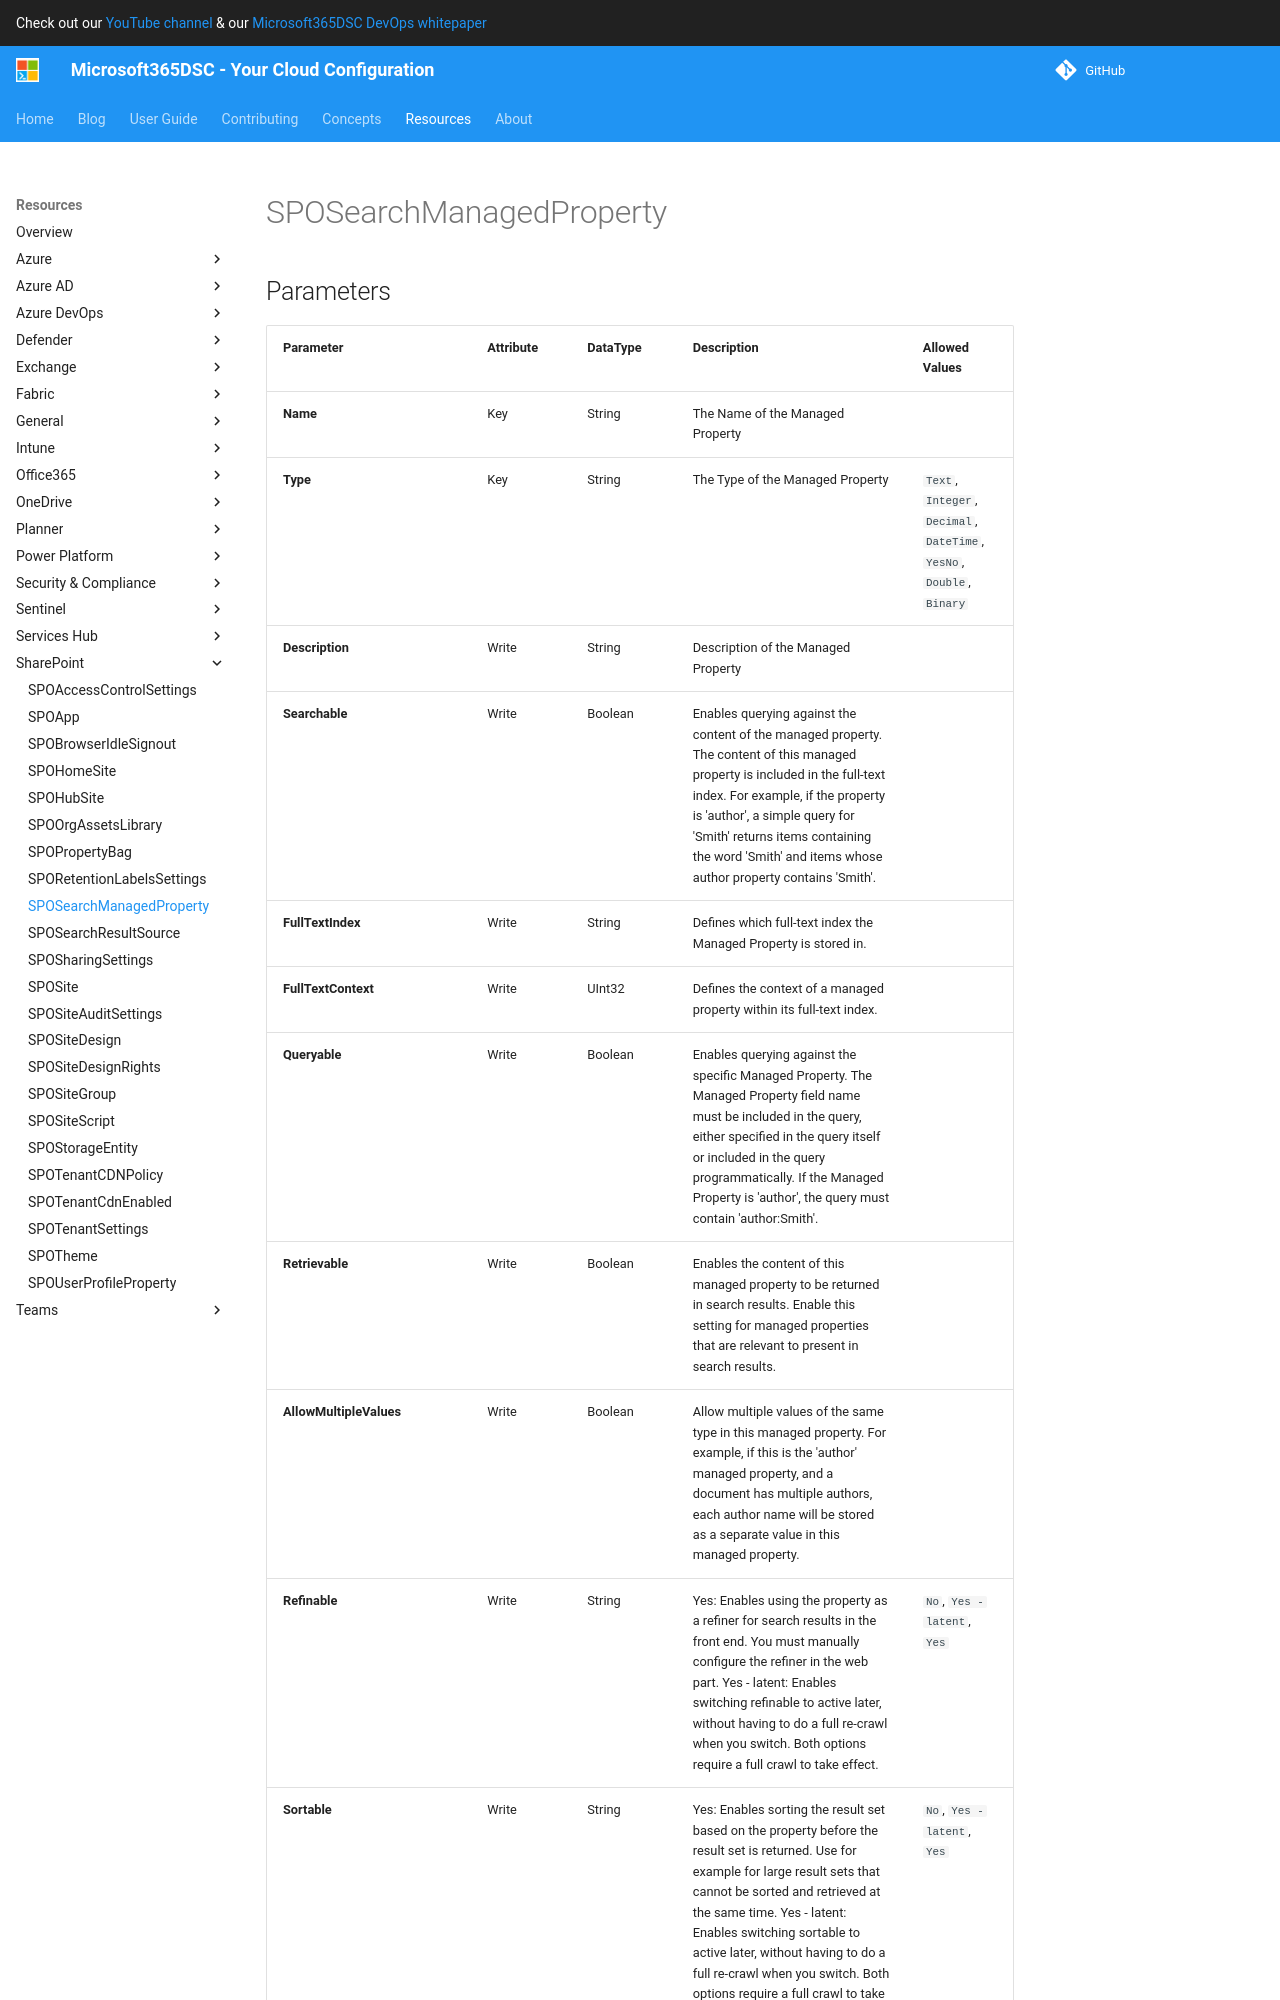

repository: microsoft/Microsoft365DSC · page: resources/sharepoint/SPOSearchManagedProperty/index.html · generator: mkdocs

# SPOSearchManagedProperty

## Parameters

| Parameter | Attribute | DataType | Description | Allowed Values |
| --- | --- | --- | --- | --- |
| **Name** | Key | String | The Name of the Managed Property | |
| **Type** | Key | String | The Type of the Managed Property | `Text`, `Integer`, `Decimal`, `DateTime`, `YesNo`, `Double`, `Binary` |
| **Description** | Write | String | Description of the Managed Property | |
| **Searchable** | Write | Boolean | Enables querying against the content of the managed property.  The content of this managed property is included in the full-text index. For example, if the property is 'author', a simple query for 'Smith' returns items containing the word 'Smith' and items whose author property contains 'Smith'. | |
| **FullTextIndex** | Write | String | Defines which full-text index the Managed Property is stored in. | |
| **FullTextContext** | Write | UInt32 | Defines the context of a managed property within its full-text index. | |
| **Queryable** | Write | Boolean | Enables querying against the specific Managed Property. The Managed Property field name must be included in the query, either specified in the query itself or included in the query programmatically. If the Managed Property is 'author', the query must contain 'author:Smith'. | |
| **Retrievable** | Write | Boolean | Enables the content of this managed property to be returned in search results. Enable this setting for managed properties that are relevant to present in search results. | |
| **AllowMultipleValues** | Write | Boolean | Allow multiple values of the same type in this managed property. For example, if this is the 'author' managed property, and a document has multiple authors, each author name will be stored as a separate value in this managed property. | |
| **Refinable** | Write | String | Yes: Enables using the property as a refiner for search results in the front end. You must manually configure the refiner in the web part. Yes - latent: Enables switching refinable to active later, without having to do a full re-crawl when you switch. Both options require a full crawl to take effect. | `No`, `Yes - latent`, `Yes` |
| **Sortable** | Write | String | Yes: Enables sorting the result set based on the property before the result set is returned. Use for example for large result sets that cannot be sorted and retrieved at the same time. Yes - latent: Enables switching sortable to active later, without having to do a full re-crawl when you switch. Both options require a full crawl to take effect. | `No`, `Yes - laten
